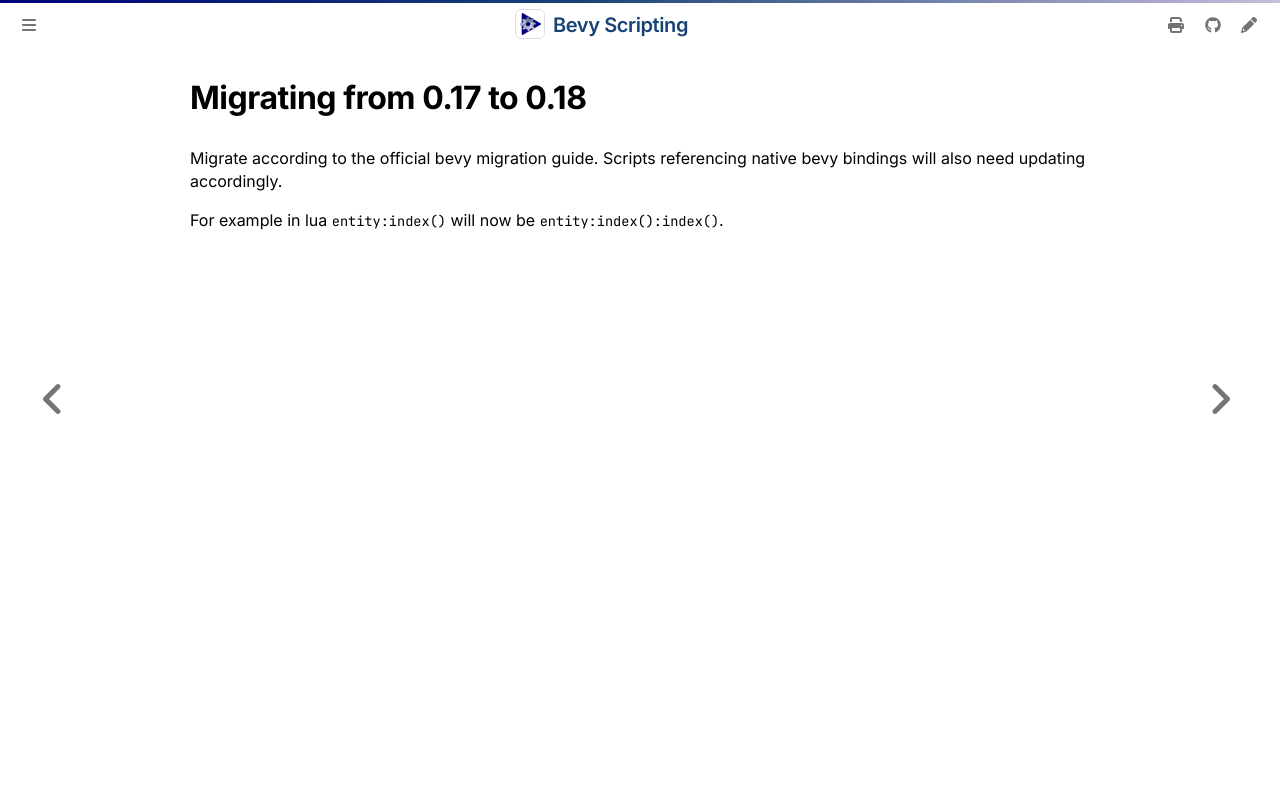

repository: makspll/bevy_mod_scripting · page: ReleaseNotes/0.17-to-0.18.html · generator: mdbook

# Migrating from 0.17 to 0.18

Migrate according to the official bevy migration guide. Scripts referencing native bevy bindings will also need updating accordingly.

For example in lua `entity:index()` will now be `entity:index():index()`.
